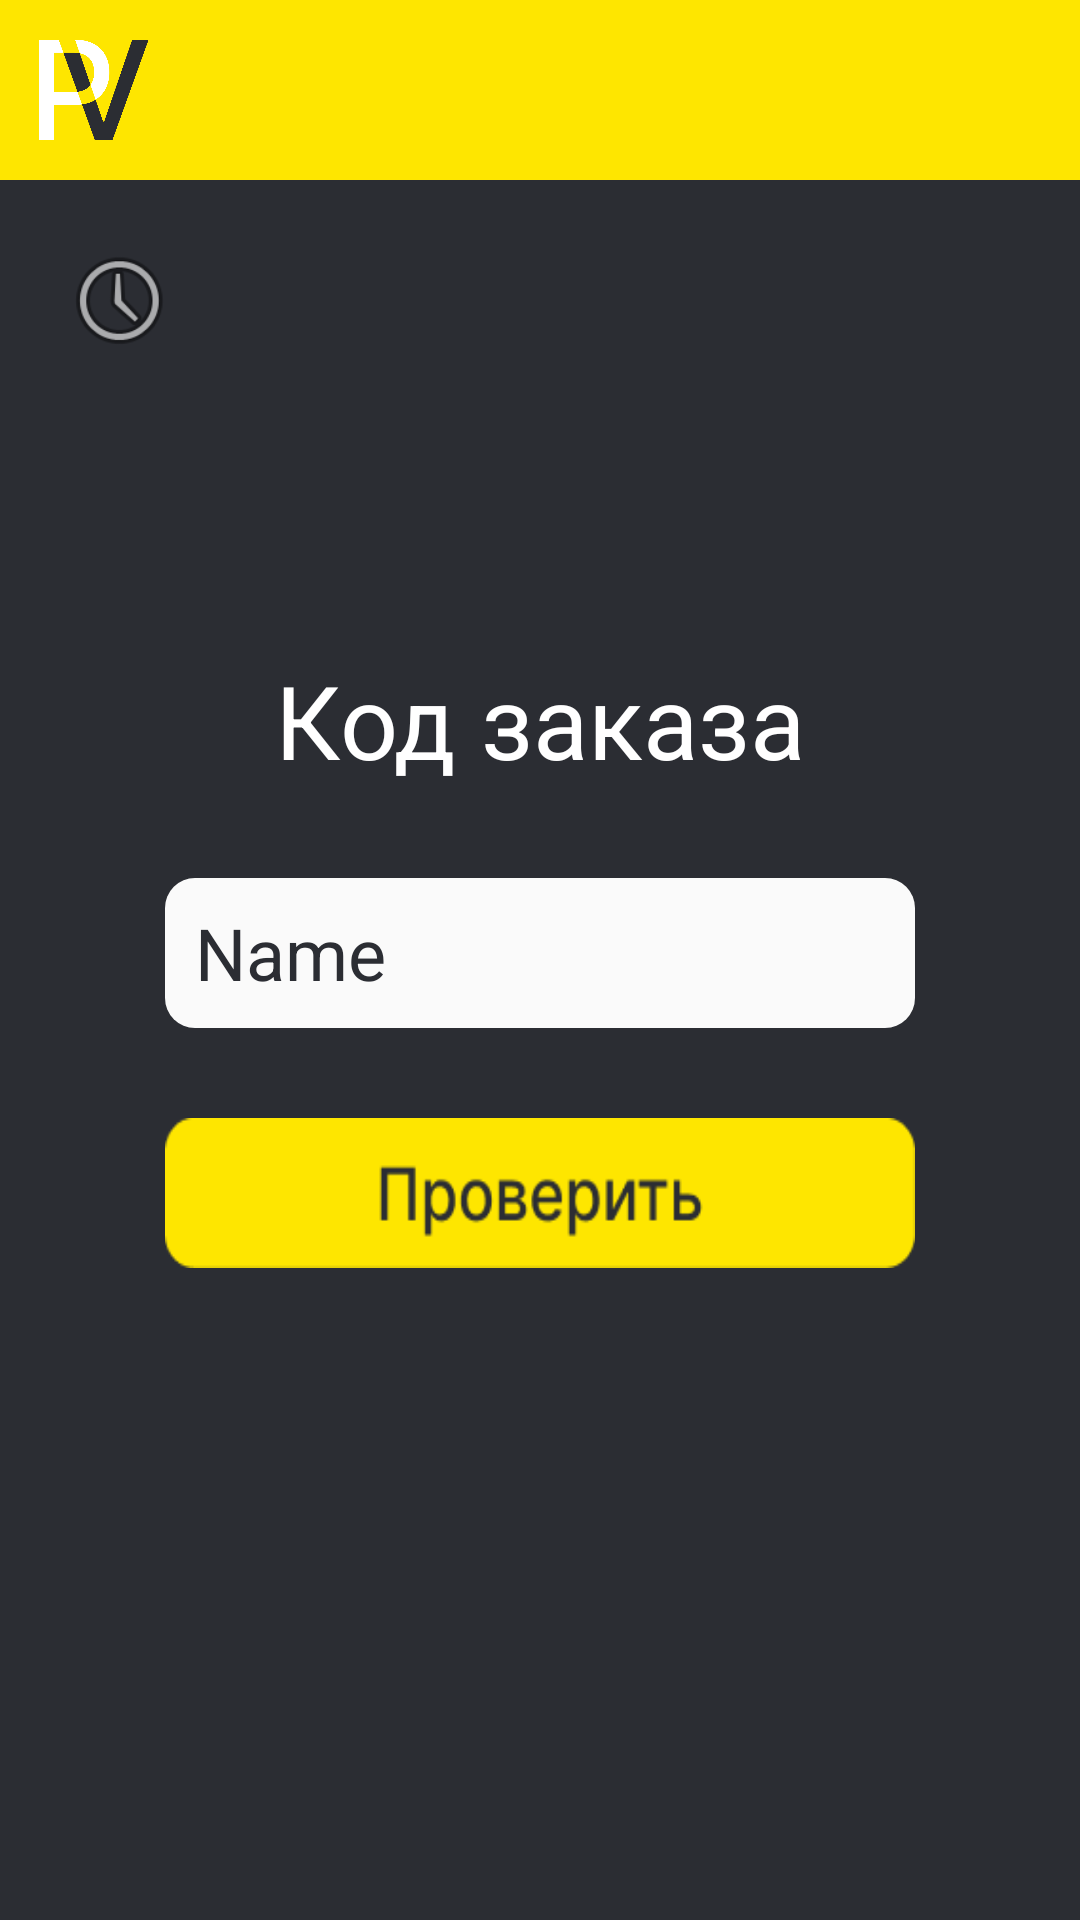

Here is an Android app screen rendered from its layout file. Give the layout XML and the strings, colors and styles it references.
<!-- AndroidManifest.xml: application theme Theme.PaymentV -->
<!-- res/layout/activity_check.xml -->
<?xml version="1.0" encoding="utf-8"?>
<androidx.constraintlayout.widget.ConstraintLayout xmlns:android="http://schemas.android.com/apk/res/android"
    xmlns:app="http://schemas.android.com/apk/res-auto"
    xmlns:tools="http://schemas.android.com/tools"
    android:id="@+id/main"
    android:layout_width="match_parent"
    android:layout_height="match_parent"
    android:background="#2B2D33"
    tools:context=".CheckActivity"
    >

    <androidx.constraintlayout.widget.ConstraintLayout
        android:id="@+id/constraintLayout"
        android:layout_width="0dp"
        android:layout_height="60dp"
        android:background="#FEE600"
        app:layout_constraintEnd_toEndOf="parent"
        app:layout_constraintStart_toStartOf="parent"
        app:layout_constraintTop_toTopOf="parent">

        <ImageView
            android:id="@+id/imageView2"
            android:layout_width="60dp"
            android:layout_height="60dp"
            app:layout_constraintBottom_toBottomOf="parent"
            app:layout_constraintStart_toStartOf="parent"
            app:layout_constraintTop_toTopOf="parent"
            app:srcCompat="@drawable/pv_logo_yellow" />

    </androidx.constraintlayout.widget.ConstraintLayout>

    <androidx.constraintlayout.widget.ConstraintLayout
        android:id="@+id/constraintLayout2"
        android:layout_width="match_parent"
        android:layout_height="wrap_content"
        app:layout_constraintBottom_toBottomOf="parent"
        app:layout_constraintTop_toTopOf="parent"
        tools:layout_editor_absoluteX="0dp">

        <EditText
            android:id="@+id/code_edit_text"
            android:layout_width="250dp"
            android:layout_height="50dp"
            android:layout_marginTop="30dp"
            android:background="@drawable/edit_text_back"
            android:inputType="text"
            android:paddingLeft="10dp"
            android:text="Name"
            android:textColor="#2B2D33"
            android:textSize="24sp"
            app:layout_constraintEnd_toEndOf="parent"
            app:layout_constraintStart_toStartOf="parent"
            app:layout_constraintTop_toBottomOf="@+id/textView2" />

        <TextView
            android:id="@+id/textView2"
            android:layout_width="wrap_content"
            android:layout_height="wrap_content"
            android:text="Код заказа"
            android:textColor="#FFFFFF"
            android:textSize="34sp"
            app:layout_constraintEnd_toEndOf="parent"
            app:layout_constraintStart_toStartOf="parent"
            app:layout_constraintTop_toTopOf="parent" />

        <ImageView
            android:id="@+id/check_button"
            android:layout_width="250dp"
            android:layout_height="50dp"
            android:layout_marginTop="30dp"
            android:allowClickWhenDisabled="true"
            android:clickable="true"
            android:scaleType="fitXY"
            app:layout_constraintEnd_toEndOf="parent"
            app:layout_constraintStart_toStartOf="parent"
            app:layout_constraintTop_toBottomOf="@+id/code_edit_text"
            app:srcCompat="@drawable/check_btn" />

        <ImageView
            android:id="@+id/qr_button"
            android:layout_width="50dp"
            android:layout_height="50dp"
            android:layout_marginStart="5dp"
            android:layout_marginTop="30dp"
            app:layout_constraintStart_toEndOf="@+id/code_edit_text"
            app:layout_constraintTop_toBottomOf="@+id/textView2"
            app:srcCompat="@drawable/ic_launcher_foreground" />

    </androidx.constraintlayout.widget.ConstraintLayout>

    <androidx.constraintlayout.widget.ConstraintLayout
        android:id="@+id/check_status"
        android:layout_width="200dp"
        android:layout_height="50dp"
        android:layout_marginTop="100dp"
        android:alpha="1"
        app:layout_constraintEnd_toEndOf="parent"
        app:layout_constraintTop_toBottomOf="@+id/constraintLayout">

        <TextView
            android:id="@+id/check_status_text"
            android:layout_width="wrap_content"
            android:layout_height="wrap_content"
            android:textColor="#FEFEFE"
            android:textSize="24sp"
            android:textStyle="bold"
            app:layout_constraintBottom_toBottomOf="parent"
            app:layout_constraintEnd_toEndOf="parent"
            app:layout_constraintStart_toStartOf="parent"
            app:layout_constraintTop_toTopOf="parent" />
    </androidx.constraintlayout.widget.ConstraintLayout>

    <ImageView
        android:id="@+id/imageView5"
        android:layout_width="40dp"
        android:layout_height="40dp"
        android:layout_marginStart="20dp"
        android:layout_marginTop="20dp"
        app:layout_constraintStart_toStartOf="parent"
        app:layout_constraintTop_toBottomOf="@+id/constraintLayout"
        app:srcCompat="@android:drawable/ic_menu_recent_history" />

</androidx.constraintlayout.widget.ConstraintLayout>
<!-- resources referenced by this layout -->
<resources>
  <!-- drawable check_btn: png bitmap (drawable, 2992 bytes) -->
  <!-- drawable edit_text_back (drawable) -->
  <?xml version="1.0" encoding="utf-8"?>
  <shape xmlns:android="http://schemas.android.com/apk/res/android" android:shape="rectangle">
      <solid android:color="#FAFAFA"/>
      <corners android:radius="10dp"/>
  </shape>
  <!-- drawable ic_launcher_foreground: webp bitmap (mipmap-hdpi, 1412 bytes) -->
  <!-- drawable pv_logo_yellow: png bitmap (drawable, 20889 bytes) -->
  <style name="Theme.PaymentV" parent="Base.Theme.PaymentV" />
  <style name="Base.Theme.PaymentV" parent="Theme.Material3.DayNight.NoActionBar">
          
          
      </style>
</resources>
